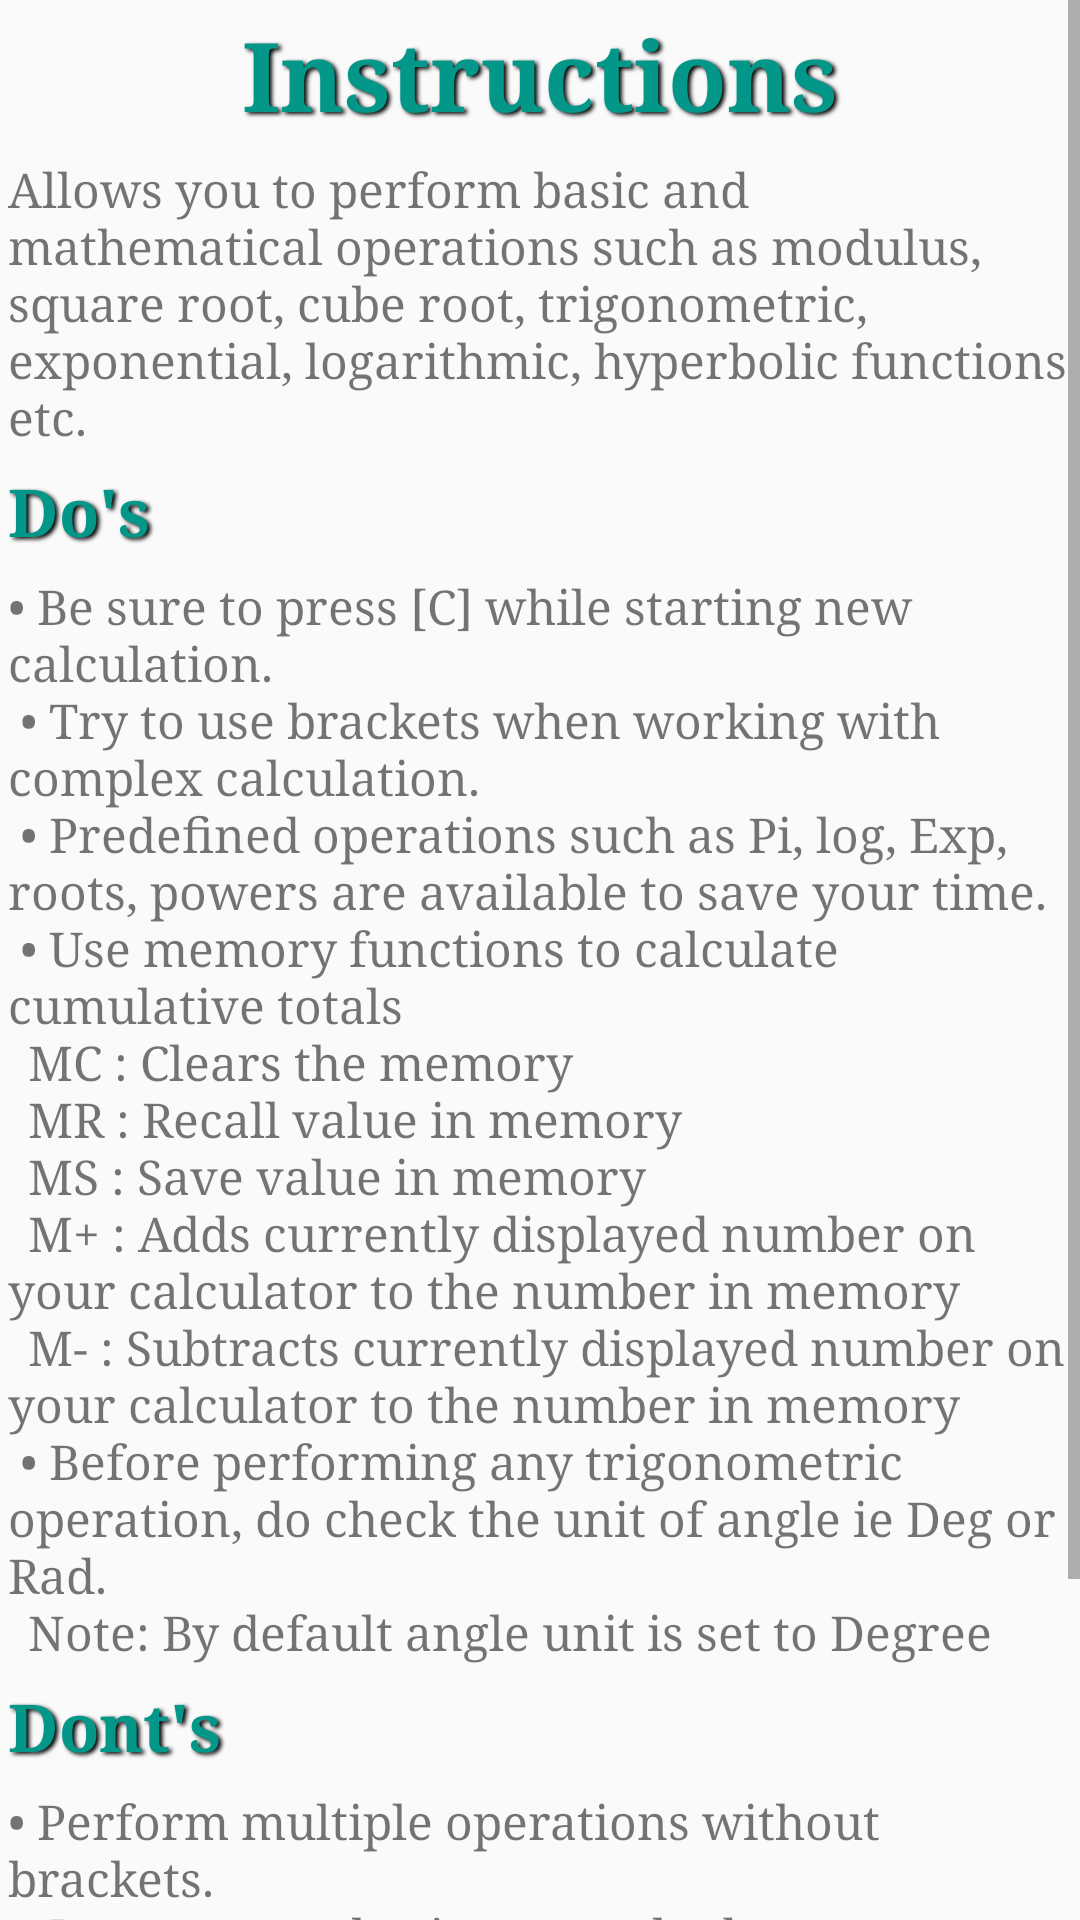

This screen was rendered from an Android layout file. Write that file and the resources it references.
<!-- AndroidManifest.xml: application theme AppTheme -->
<!-- res/layout/activity_instructions.xml -->
<?xml version="1.0" encoding="utf-8"?>
<ScrollView xmlns:android="http://schemas.android.com/apk/res/android"
    xmlns:tools="http://schemas.android.com/tools"
    android:layout_width="match_parent"
    android:layout_height="match_parent"
    tools:context="com.gatehelpline.apoorva.myapplication.myapplication.Instructions">
<LinearLayout xmlns:android="http://schemas.android.com/apk/res/android"
    android:layout_width="match_parent"
    android:layout_height="match_parent"
    android:paddingBottom="@dimen/activity_vertical_margin"
    android:paddingLeft="@dimen/activity_horizontal_margin"
    android:paddingRight="@dimen/activity_horizontal_margin"
    android:paddingTop="@dimen/activity_vertical_margin"
    android:orientation="vertical">
    <TextView
        android:layout_width="wrap_content"
        android:layout_height="wrap_content"
        android:text="Instructions"
        android:layout_gravity="center_horizontal"
        android:textSize="32dp"
        android:textStyle="bold"
        android:textColor="#FF029789"
        android:shadowRadius="3"
        android:shadowDx="3"
        android:shadowDy="2"
        android:shadowColor="#FF000000"
        android:padding="3dp"
        android:fontFamily="serif"/>
    <TextView
        android:layout_width="match_parent"
        android:layout_height="wrap_content"
        android:text="@string/para1"
        android:textSize="16dp"
        android:padding="3dp"
        android:fontFamily="serif"/>
    <TextView
        android:layout_width="match_parent"
        android:layout_height="wrap_content"
        android:text="Do's"
        android:textStyle="bold"
        android:textSize="22dp"
        android:padding="3dp"
        android:textColor="#FF029789"
        android:shadowRadius="3"
        android:shadowDx="3"
        android:shadowDy="2"
        android:shadowColor="#FF000000"
        android:fontFamily="serif"/>
    <TextView
        android:layout_width="match_parent"
        android:layout_height="wrap_content"
        android:text="@string/dos"
        android:textSize="16dp"
        android:padding="3dp"
        android:fontFamily="serif"/>
    <TextView
        android:layout_width="match_parent"
        android:layout_height="wrap_content"
        android:text="Dont's"
        android:textStyle="bold"
        android:textSize="22dp"
        android:padding="3dp"
        android:textColor="#FF029789"
        android:shadowRadius="3"
        android:shadowDx="3"
        android:shadowDy="2"
        android:shadowColor="#FF000000"
        android:fontFamily="serif"/>
    <TextView
        android:layout_width="match_parent"
        android:layout_height="wrap_content"
        android:text="@string/dont"
        android:textSize="16dp"
        android:padding="3dp"
        android:fontFamily="serif"/>
    <TextView
        android:layout_width="match_parent"
        android:layout_height="wrap_content"
        android:text="Limitations"
        android:textStyle="bold"
        android:textSize="22dp"
        android:padding="3dp"
        android:textColor="#FF029789"
        android:shadowRadius="3"
        android:shadowDx="3"
        android:shadowDy="2"
        android:shadowColor="#FF000000"
        android:fontFamily="serif"/>
    <TextView
        android:layout_width="match_parent"
        android:layout_height="wrap_content"
        android:text="@string/limitation"
        android:textSize="16dp"
        android:padding="3dp"
        android:fontFamily="serif"/>

</LinearLayout>
</ScrollView>
<!-- resources referenced by this layout -->
<resources>
  <string name="dont">\u2022 Perform multiple operations without brackets. \n
          \u2022 Leave parenthesis unmatched\n
      </string>
  <string name="dos">
          \u2022 Be sure to press [C] while starting new calculation.\n
          \u2022 Try to use brackets when working with complex calculation.\n
          \u2022 Predefined operations such as Pi, log, Exp, roots, powers are available to save your time.\n
          \u2022 Use memory functions to calculate cumulative totals\n
          \tMC : Clears the memory\n
          \tMR : Recall value in memory\n
          \tMS : Save value in memory\n
          \tM+ : Adds currently displayed number on your calculator to the number in memory\n
          \tM-  : Subtracts currently displayed number on your calculator to the number in memory \n
          \u2022 Before performing any trigonometric operation, do check the unit of angle ie Deg or Rad.\n
          \tNote: By default angle unit is set to Degree
      </string>
  <string name="limitation">\u2022 Keyboard operation is disabled.\n
          \u2022 Supports inputs upto 9 digits. \n
      </string>
  <string name="para1">Allows you to perform basic and mathematical operations such as
      modulus, square root, cube root, trigonometric, exponential, logarithmic, hyperbolic
      functions etc.</string>
  <style name="AppTheme" parent="Theme.AppCompat.Light.NoActionBar">
          
          <item name="buttonStyle">@style/FullscreenThemeButton</item>
      </style>
  <style name="FullscreenThemeButton" parent="@android:style/Widget.Button">
          
          <item name="android:textSize">14dip</item>
          <item name="android:textStyle">normal</item>
          <item name="android:focusable">true</item>
          <item name="android:clickable">true</item>
          <item name="android:background">@drawable/all_buttons</item>
          <item name="android:layout_marginLeft">4dp</item>
          <item name="android:layout_marginTop">1dp</item>
          <item name="android:layout_marginBottom">3dp</item>
          <item name="android:layout_height">29dip</item>
          <item name="android:layout_width">40dip</item>
      </style>
  <!-- drawable all_buttons (drawable) -->
  <?xml version="1.0" encoding="utf-8"?>
  <selector xmlns:android="http://schemas.android.com/apk/res/android">
      <item android:state_pressed="true" >
          <shape android:shape="rectangle"  >
              <corners android:radius="3dp" />
              <stroke android:width="1dip" android:color="#FF9C9C9C" />
              <gradient android:angle="-90" android:startColor="#FFdedcdc"
                  android:endColor="#FF9C9C9C" />
          </shape>
      </item>
      <item android:state_focused="true">
          <shape android:shape="rectangle"  >
              <corners android:radius="3dp" />
              <stroke android:width="1dip" android:color="#FF9C9C9C" />
              <solid android:color="#FFdedcdc"/>
          </shape>
      </item>
      <item >
          <shape android:shape="rectangle"  >
              <corners android:radius="3dp" />
              <stroke android:width="1dip" android:color="#FFdedcdc" />
              <gradient android:angle="-90" android:startColor="#FF9C9C9C"
                  android:endColor="#FFdedcdc"  />
          </shape>
  
      </item>
  </selector>
</resources>
